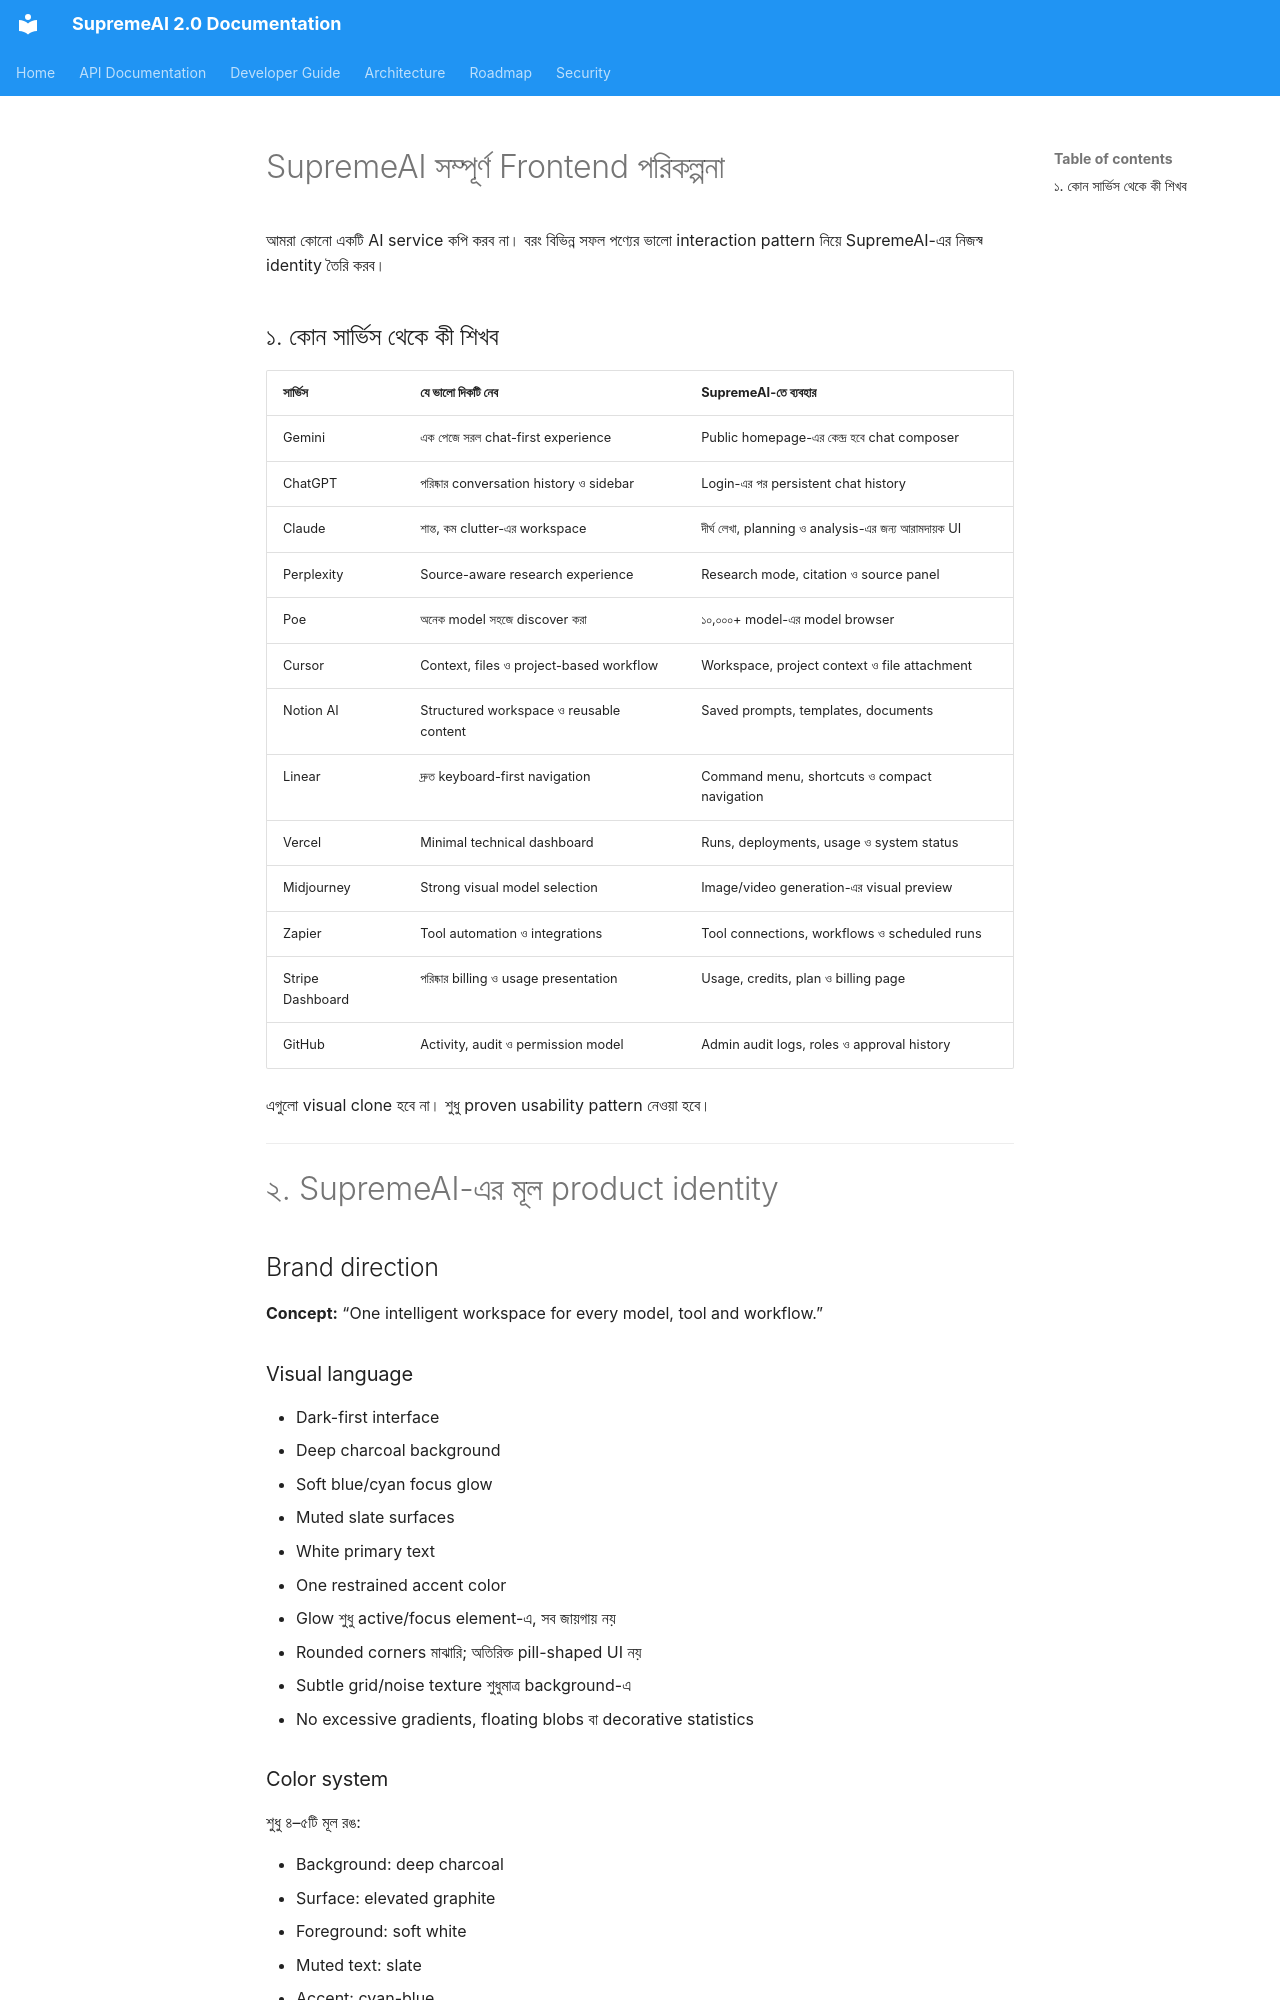

repository: SaifulHaqueNiloy/supremeai · page: plans/design/SupremeAI সম্পূর্ণ Frontend পরিকল্পনা/index.html · generator: mkdocs

# SupremeAI সম্পূর্ণ Frontend পরিকল্পনা

আমরা কোনো একটি AI service কপি করব না। বরং বিভিন্ন সফল পণ্যের ভালো interaction pattern নিয়ে SupremeAI-এর নিজস্ব identity তৈরি করব।

## ১. কোন সার্ভিস থেকে কী শিখব
